Image classification data set "ada_project_2023" (Jmat0/ada_project_2023 on GitHub). Class labels (20): Audemars Piguet, Blancpain, Breguet, Breitling, Bulgari, Cartier, Certina, Chopard, Girard-Perregaux, Hublot, IWC, Jaeger-LeCoultre, Montblanc, Omega, Panerai, Patek Philippe, Rolex, TAG Heuer, Tissot, Zenith.

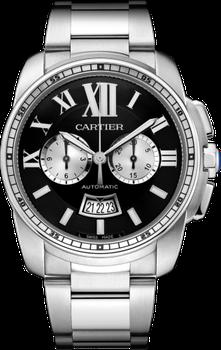
Label: Cartier

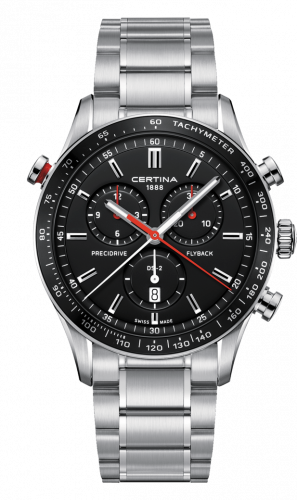
Label: Certina

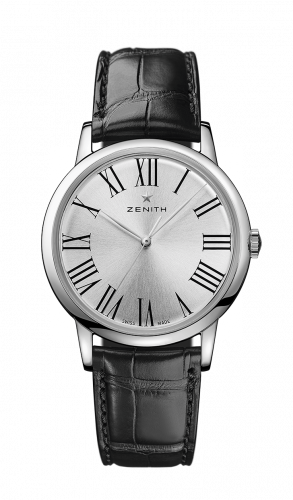
Label: Zenith

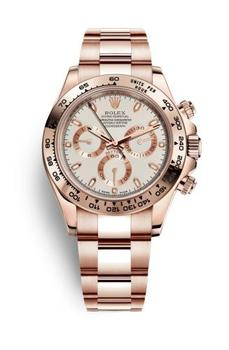
Label: Rolex

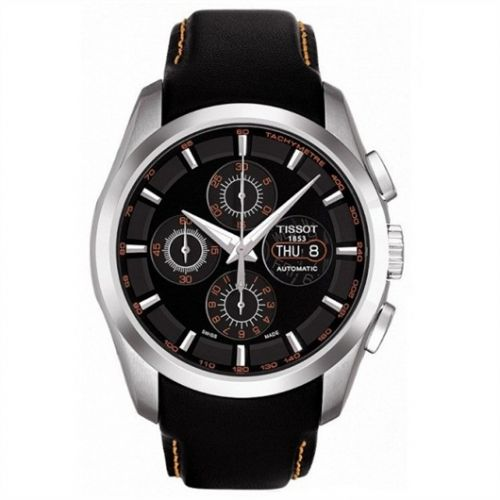
Label: Tissot

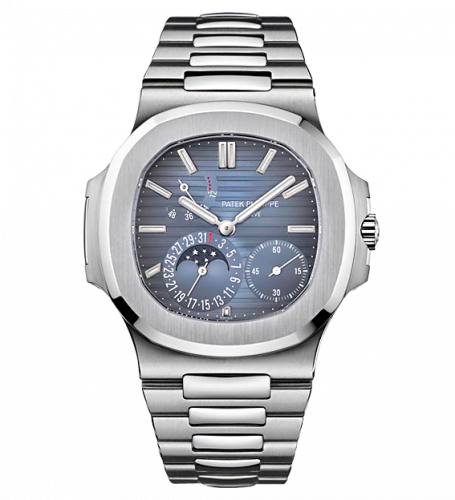
Label: Patek Philippe
